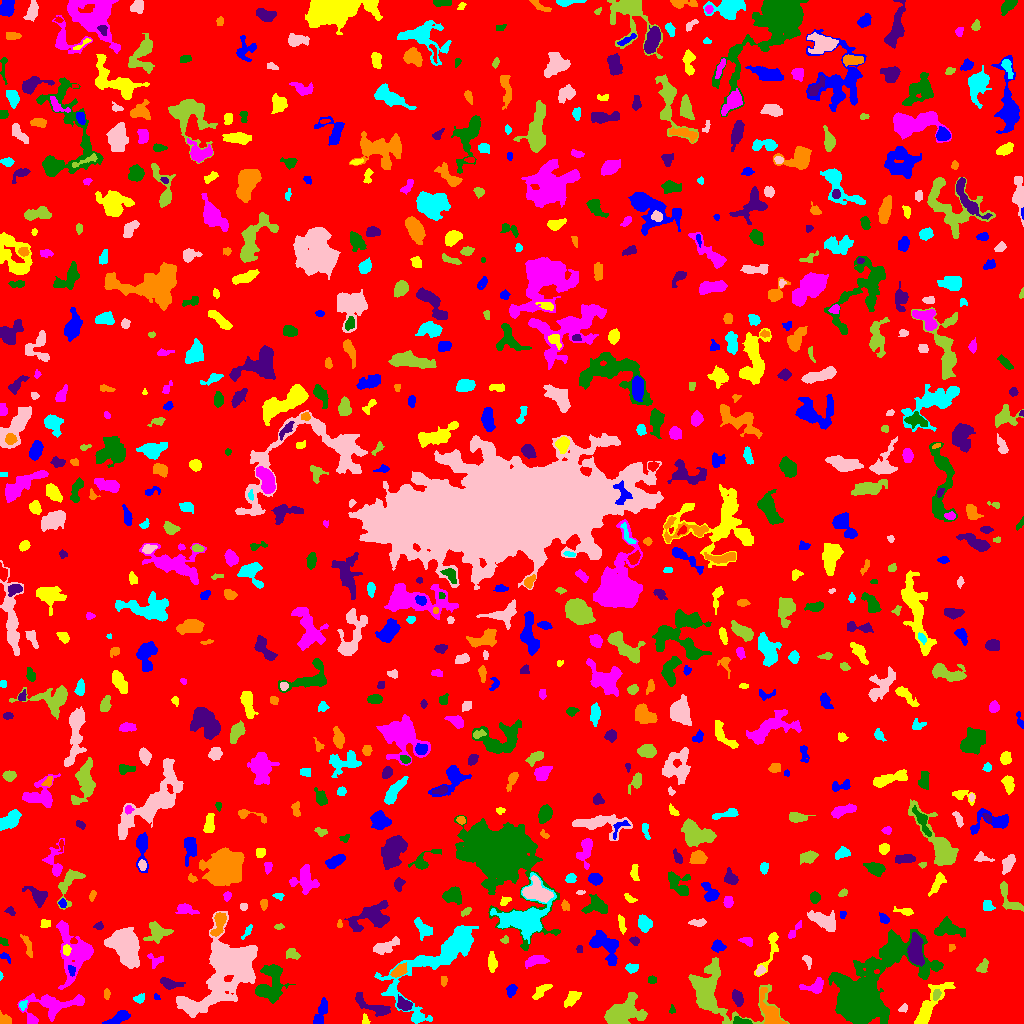

The file beside this chart, header and first rows:
ID, X, Y, A, B, theta, total_flux, mu_max, mu_median, mu_mean, R_fwhm, R_e, R10, R90, x_start, x_end, y_start, y_end, area, greylevel
0, 513, 510.3, 301.3, 292.7, -0.8214, 1218244, 9.0, 1.0, 1.5, 81.07, 229.6, 86.98, 377.5, 0, 1023, 0, 1023, 812241, 1.5
1, 119.2, 6.142, 6.23, 2.482, 0.4738, 695.0, 6.0, 3.0, 3.263, 6.747, 4.687, 1.871, 7.247, 102, 130, 0, 13, 213, 6.263
2, 365.2, 3.333, 2.83, 1.61, -1.396, 111.0, 4.0, 2.0, 1.79, 3.385, 2.459, 0.9772, 3.827, 362, 370, 0, 10, 62, 6.79
3, 31.51, 3.343, 2.404, 1.949, -0.9581, 216.0, 5.0, 3.0, 2.919, 3.827, 2.821, 1.128, 4.184, 28, 37, 0, 9, 74, 7.919
4, 741.6, 2.082, 4.783, 1.597, -0.1465, 376.0, 6.0, 4.0, 3.481, 4.853, 3.385, 1.382, 5.109, 733, 752, 0, 7, 108, 8.481
5, 373, 17.03, 11.54, 3.034, -0.46, 775.0, 5.0, 2.0, 2.407, 6.308, 5.809, 2.185, 8.938, 355, 390, 7, 31, 322, 6.407
6, 4.53, 3.032, 3.146, 2.511, -0.2139, 593.0, 12.0, 5.0, 5.295, 4.029, 3.192, 1.262, 5.015, 0, 11, 0, 13, 112, 8.295
7, 436.8, 62.38, 31.28, 11.91, 0.7765, 6405, 11.0, 3.0, 3.594, 10.76, 12.3, 4.687, 20.56, 374, 478, 0, 98, 1782, 6.594
8, 903.7, 15.58, 2.246, 1.491, 0.6845, 65.0, 3.0, 1.0, 1.016, 2.326, 2.111, 0.7979, 3.478, 898, 907, 11, 20, 64, 5.016
9, 620.9, 9.35, 9.406, 5.35, 0.4796, 3176, 15.0, 3.0, 4.257, 6.433, 7.181, 2.646, 12.22, 604, 647, 0, 31, 746, 8.257
10, 232.7, 5.295, 4.29, 3.579, -0.07753, 801.0, 7.0, 2.0, 2.871, 5.499, 4.687, 1.871, 7.695, 223, 245, 0, 15, 279, 6.871
11, 320.2, 8.502, 7.744, 2.167, 1.211, 331.0, 5.0, 1.0, 1.433, 3.827, 3.909, 1.596, 6.433, 313, 327, 0, 26, 231, 5.433
12, 572.3, 25.62, 4.83, 2.562, 0.8348, 576.0, 6.0, 3.0, 3.097, 5.917, 4.406, 1.784, 6.817, 564, 581, 16, 32, 186, 6.097
13, 49.91, 19.27, 13.14, 5.58, 0.005987, 1980, 10.0, 3.0, 3.178, 6.358, 7.334, 2.706, 12.27, 17, 84, 0, 30, 623, 6.178
14, 671.9, 13.02, 1.759, 1.34, 1.065, 62.0, 4.0, 1.0, 1.348, 2.394, 1.784, 0.5642, 2.985, 669, 675, 10, 19, 46, 5.348
15, 737.5, 25.81, 3.736, 2.243, -1.217, 480.0, 7.0, 3.0, 3.097, 4.652, 3.7, 1.382, 5.809, 732, 743, 17, 34, 155, 8.097
16, 770.7, 9.228, 9.793, 3.825, -1.142, 1348, 10.0, 3.0, 3.304, 5.642, 5.642, 2.111, 9.541, 760, 787, 0, 36, 408, 8.304
17, 22.42, 18.07, 2.229, 1.85, 1.31, 92.0, 4.0, 1.0, 1.373, 2.764, 2.326, 0.7979, 3.909, 19, 27, 13, 23, 67, 7.373
18, 189.9, 17.49, 3.336, 1.865, -0.622, 149.0, 4.0, 2.0, 1.536, 4.146, 3.09, 1.128, 4.618, 183, 195, 11, 23, 97, 10.54
19, 712.2, 33.22, 19.15, 12.4, -0.5084, 5097, 11.0, 3.0, 3.753, 9.407, 10.91, 4.029, 17.9, 688, 789, 0, 66, 1358, 6.753
20, 343.2, 18.76, 2.356, 1.897, -1.4, 163.0, 4.0, 2.0, 2.203, 4.068, 2.706, 1.128, 4.107, 340, 348, 14, 24, 74, 6.203
21, 156.4, 26.37, 1.547, 1.207, -1.003, 54.0, 3.0, 1.0, 1.459, 2.394, 1.784, 0.5642, 2.764, 154, 160, 24, 30, 37, 6.459
22, 927.6, 14.57, 13.32, 3.321, 0.982, 1662, 11.0, 2.0, 3.107, 6.103, 5.917, 2.257, 10.28, 914, 955, 0, 41, 535, 7.107
23, 79.42, 22.82, 1.77, 1.511, -0.0439, 88.0, 5.0, 2.0, 1.913, 1.954, 2.034, 0.5642, 3.385, 75, 83, 20, 26, 46, 7.913
24, 271.1, 38.87, 9.957, 6.202, 1.375, 2882, 9.0, 4.0, 4.27, 9.821, 8.176, 3.338, 12.63, 255, 295, 20, 59, 675, 8.27
25, 404.4, 18.76, 3.712, 2.672, -0.509, 560.0, 7.0, 3.0, 3.415, 4.787, 3.868, 1.493, 6.18, 397, 412, 13, 29, 164, 8.415
26, 106.8, 29.33, 2.557, 1.322, -1.476, 101.0, 4.0, 2.0, 1.578, 3.241, 2.394, 0.7979, 3.7, 104, 110, 24, 35, 64, 5.578
27, 138.9, 24.68, 2.598, 1.856, 0.1583, 139.0, 4.0, 1.0, 1.562, 3.523, 2.646, 0.9772, 4.406, 133, 144, 20, 30, 89, 5.562
28, 225.9, 54.72, 20.05, 11.12, 0.974, 15759, 29.0, 4.0, 5.924, 8.137, 13.01, 4.37, 24.02, 176, 257, 6, 112, 2660, 8.924
29, 936.2, 28.34, 2.46, 1.333, 1.336, 99.0, 4.0, 1.0, 1.238, 3.338, 2.326, 0.7979, 3.523, 933, 941, 23, 34, 80, 8.238
30, 897.9, 33.89, 2.767, 2.174, 0.6674, 216.0, 5.0, 2.0, 2.455, 3.338, 3.038, 1.128, 4.72, 892, 903, 29, 39, 88, 7.455
31, 511.3, 33.38, 3.032, 2.072, 1.3, 239.0, 5.0, 2.0, 2.134, 3.868, 3.241, 1.262, 4.853, 506, 517, 26, 39, 112, 6.134
32, 541.4, 32.34, 5.76, 2.196, 0.726, 270.0, 3.0, 2.0, 1.627, 5.323, 4.184, 1.596, 6.408, 532, 552, 24, 39, 166, 5.627
33, 814.8, 36.85, 5.713, 3.289, 0.2077, 631.0, 7.0, 3.0, 2.935, 4.787, 4.406, 1.784, 7.001, 799, 823, 30, 46, 215, 6.935
34, 651.8, 43.51, 1.999, 1.954, -1.336, 243.0, 7.0, 4.0, 3.682, 3.478, 2.585, 0.9772, 3.909, 648, 656, 40, 48, 66, 6.682
35, 169.6, 40.17, 5.869, 2.15, -0.1859, 409.0, 5.0, 2.0, 2.199, 4.652, 4.107, 1.596, 6.457, 160, 185, 34, 46, 186, 6.199
36, 443.5, 43.21, 2.518, 1.46, 1.571, 68.0, 2.0, 1.0, 1.062, 4.068, 2.326, 0.9772, 3.785, 441, 447, 37, 47, 64, 6.062
37, 0.5667, 47.7, 1.755, 0.6648, -1.534, 30.0, 3.0, 1.0, 1.2, 1.693, 1.262, 0.0, 2.111, 0, 3, 43, 52, 25, 6.2
38, 760.3, 52.78, 2.201, 1.535, 0.5455, 108.0, 4.0, 1.0, 1.44, 3.09, 2.257, 0.7979, 3.742, 756, 766, 48, 58, 75, 7.44
39, 982.6, 57.03, 3.886, 2.298, 0.9471, 349.0, 5.0, 3.0, 2.884, 4.754, 3.613, 1.382, 5.499, 976, 988, 51, 65, 121, 5.884
40, 111, 54.35, 2.751, 2.632, 1.3, 196.0, 5.0, 2.0, 1.849, 3.038, 2.932, 1.128, 4.983, 105, 116, 48, 62, 106, 6.849
41, 71.62, 52.83, 2.87, 1.622, -1.275, 115.0, 3.0, 2.0, 1.643, 3.523, 2.764, 0.9772, 4.222, 68, 75, 47, 58, 70, 9.643
42, 492, 59.46, 3.805, 1.948, -1.551, 471.0, 10.0, 2.0, 3.019, 3.478, 3.241, 1.262, 5.585, 488, 497, 51, 72, 156, 7.019
43, 535, 62.59, 5.528, 2.108, 0.2129, 409.0, 6.0, 2.0, 2.005, 4.82, 4.146, 1.382, 6.58, 525, 549, 55, 68, 204, 6.005
44, 862, 26.03, 19.99, 11.22, 0.81, 52554, 79.0, 6.0, 15.06, 12.11, 11.59, 4.687, 24.89, 828, 943, 0, 94, 3490, 17.06
45, 915.4, 71.48, 6.725, 3.109, -1.499, 1624, 12.0, 3.0, 3.99, 6.024, 5.441, 2.111, 9.009, 907, 924, 57, 91, 407, 10.99
46, 398.2, 52.01, 4.019, 2.316, 0.6421, 567.0, 9.0, 3.0, 3.457, 3.989, 3.742, 1.382, 6.077, 390, 407, 46, 61, 164, 9.457
47, 631.5, 55.24, 2.631, 2.023, 0.08644, 196.0, 5.0, 2.0, 1.815, 3.192, 2.932, 1.128, 4.687, 625, 638, 50, 60, 108, 5.815
48, 807.1, 62.67, 3.59, 1.745, -1.16, 122.0, 3.0, 1.0, 1.402, 3.568, 2.764, 1.128, 4.297, 802, 811, 54, 68, 87, 5.402
49, 292.7, 69.11, 3.364, 2.154, -0.2891, 246.0, 5.0, 2.0, 1.937, 3.478, 3.29, 1.262, 5.323, 286, 300, 64, 75, 127, 5.937
50, 834.7, 64.55, 3.376, 2.403, -0.06367, 223.0, 4.0, 1.5, 1.798, 4.442, 3.141, 1.262, 5.14, 828, 841, 60, 71, 124, 5.798
51, 5.469, 66.22, 3.514, 1.7, -0.6596, 179.0, 5.0, 2.0, 2.521, 3.141, 2.821, 0.9772, 4.334, 0, 10, 60, 71, 71, 5.521
52, 66.39, 73.66, 2.683, 1.685, 1.537, 208.0, 5.0, 3.0, 2.568, 3.7, 2.764, 1.128, 4.184, 63, 71, 68, 79, 81, 11.57
53, 156, 62.96, 4.196, 3.106, -0.09776, 163.0, 5.0, 1.0, 1.294, 1.784, 3.29, 1.128, 5.293, 147, 163, 55, 70, 126, 7.294
54, 888.5, 70.22, 3.371, 3.163, -0.7453, 969.0, 13.0, 5.0, 4.869, 4.406, 4.184, 1.596, 6.652, 881, 896, 63, 79, 199, 11.87
55, 579.5, 74.43, 1.798, 1.369, -1.555, 91.0, 4.0, 2.0, 1.896, 2.877, 2.034, 0.7979, 3.141, 576, 582, 71, 78, 48, 5.896
56, 951.2, 75.81, 2.072, 1.489, 1.306, 64.0, 2.0, 1.5, 1.391, 3.613, 2.185, 0.9772, 3.29, 949, 955, 72, 79, 46, 6.391
57, 463.5, 87.67, 3.604, 1.477, -1.265, 123.0, 4.0, 1.0, 1.414, 3.338, 2.585, 0.9772, 4.26, 460, 468, 80, 93, 87, 12.41
58, 124.5, 78.56, 8.28, 5.307, -1.061, 10644, 41.0, 8.0, 11.38, 7.442, 7.777, 2.985, 13.55, 104, 139, 55, 96, 935, 14.38
59, 157.2, 91.12, 6.1, 4.686, 0.175, 852.0, 5.0, 3.0, 2.671, 7.399, 5.89, 2.326, 8.885, 143, 173, 80, 102, 319, 6.671
... 769 more rows
